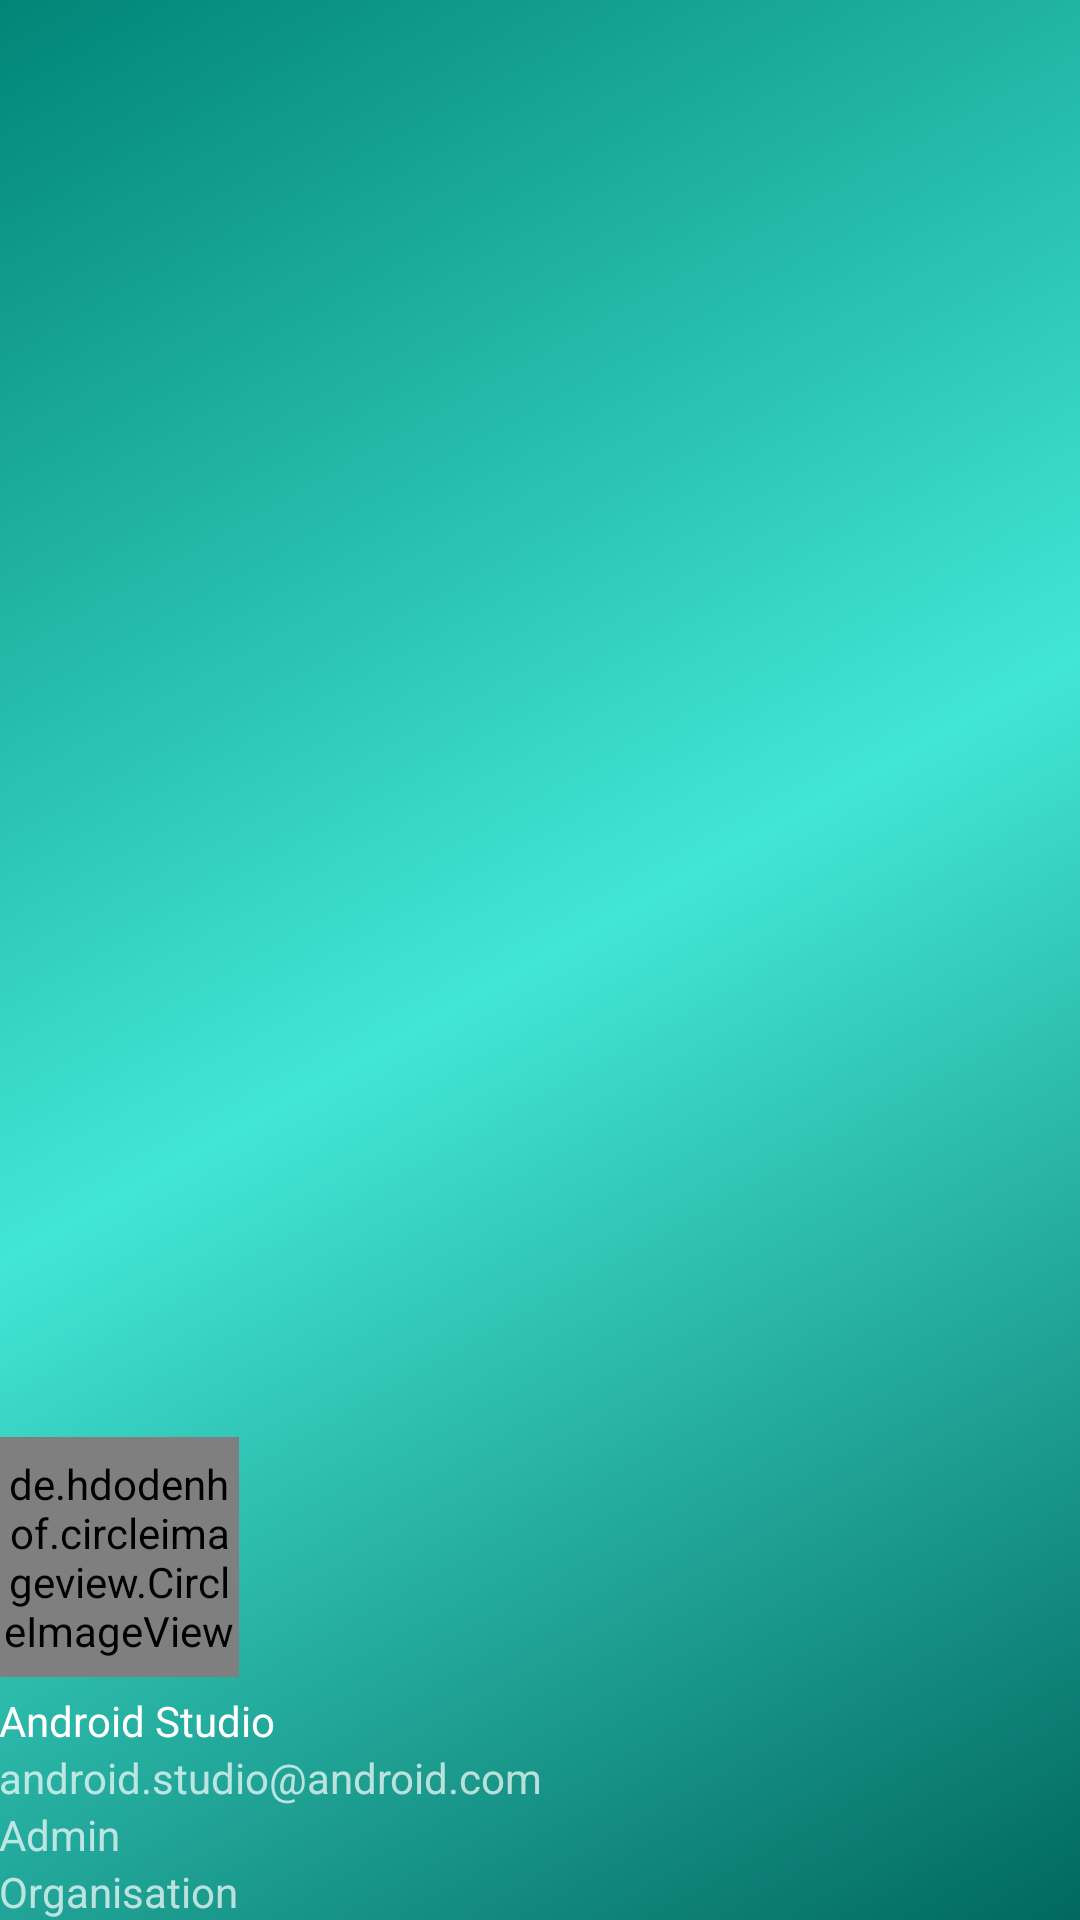

Write the Android layout XML for this screen, with the resource values it uses.
<!-- AndroidManifest.xml: application theme Theme.Online_class_proj -->
<!-- res/layout/nav_header_common.xml -->
<?xml version="1.0" encoding="utf-8"?>
<LinearLayout xmlns:android="http://schemas.android.com/apk/res/android"
    xmlns:app="http://schemas.android.com/apk/res-auto"
    android:layout_width="match_parent"
    android:layout_height="@dimen/nav_header_height"
    android:background="@drawable/side_nav_bar"
    android:gravity="bottom"
    android:orientation="vertical"
    android:paddingLeft="@dimen/activity_horizontal_margin"
    android:paddingTop="@dimen/activity_vertical_margin"
    android:paddingRight="@dimen/activity_horizontal_margin"
    android:paddingBottom="@dimen/activity_vertical_margin"
    android:theme="@style/ThemeOverlay.AppCompat.Dark">

    <de.hdodenhof.circleimageview.CircleImageView
        xmlns:app="http://schemas.android.com/apk/res-auto"
        android:id="@+id/patient_profile_pic"
        android:src="@drawable/man"
        android:layout_width="80dp"
        android:layout_height="80dp"
        app:civ_border_width="1dp"
        app:civ_border_color="#7A7676"/>

    <TextView
        android:layout_marginTop="5dp"
        android:id="@+id/patient_name"
        android:layout_width="match_parent"
        android:layout_height="wrap_content"
        android:text="@string/nav_header_title"
        android:textAppearance="@style/TextAppearance.AppCompat.Body1" />

    <TextView
        android:id="@+id/patient_email"
        android:layout_width="wrap_content"
        android:layout_height="wrap_content"
        android:text="@string/nav_header_subtitle" />
    <TextView
        android:id="@+id/role_id"
        android:layout_width="wrap_content"
        android:layout_height="wrap_content"
        android:text="Admin" />
    <TextView
        android:id="@+id/organisation_id"
        android:layout_width="wrap_content"
        android:layout_height="wrap_content"
        android:text="Organisation" />

</LinearLayout>
<!-- resources referenced by this layout -->
<resources>
  <!-- drawable side_nav_bar (drawable) -->
  <shape xmlns:android="http://schemas.android.com/apk/res/android"
  android:shape="rectangle">
  <gradient
      android:angle="135"
      android:centerColor="@color/colorPrimary"
      android:endColor="@color/colorPrimaryDark"
      android:startColor="@color/colorAccent"
      android:type="linear" />
  </shape>
  <string name="nav_header_subtitle">android.studio@android.com</string>
  <string name="nav_header_title">Android Studio</string>
  <style name="Theme.Online_class_proj" parent="Theme.MaterialComponents.DayNight.DarkActionBar">
          
          <item name="colorPrimary">@color/purple_500</item>
          <item name="colorPrimaryVariant">@color/purple_700</item>
          <item name="colorOnPrimary">@color/white</item>
          
          <item name="colorSecondary">@color/teal_200</item>
          <item name="colorSecondaryVariant">@color/teal_700</item>
          <item name="colorOnSecondary">@color/black</item>
          
          <item name="android:statusBarColor" tools:targetApi="l">?attr/colorPrimaryVariant</item>
          
          <item name="windowActionBar">false</item>
          <item name="windowNoTitle">true</item>
      </style>
  <color name="colorPrimary">#42E6D5</color>
  <color name="colorPrimaryDark">#018577</color>
  <color name="colorAccent">#01685E</color>
  <color name="purple_500">#018577</color>
  <color name="purple_700">#01685E</color>
  <color name="white">#FFFFFFFF</color>
  <color name="teal_200">#FF03DAC5</color>
  <color name="teal_700">#FF018786</color>
  <color name="black">#FF000000</color>
</resources>
